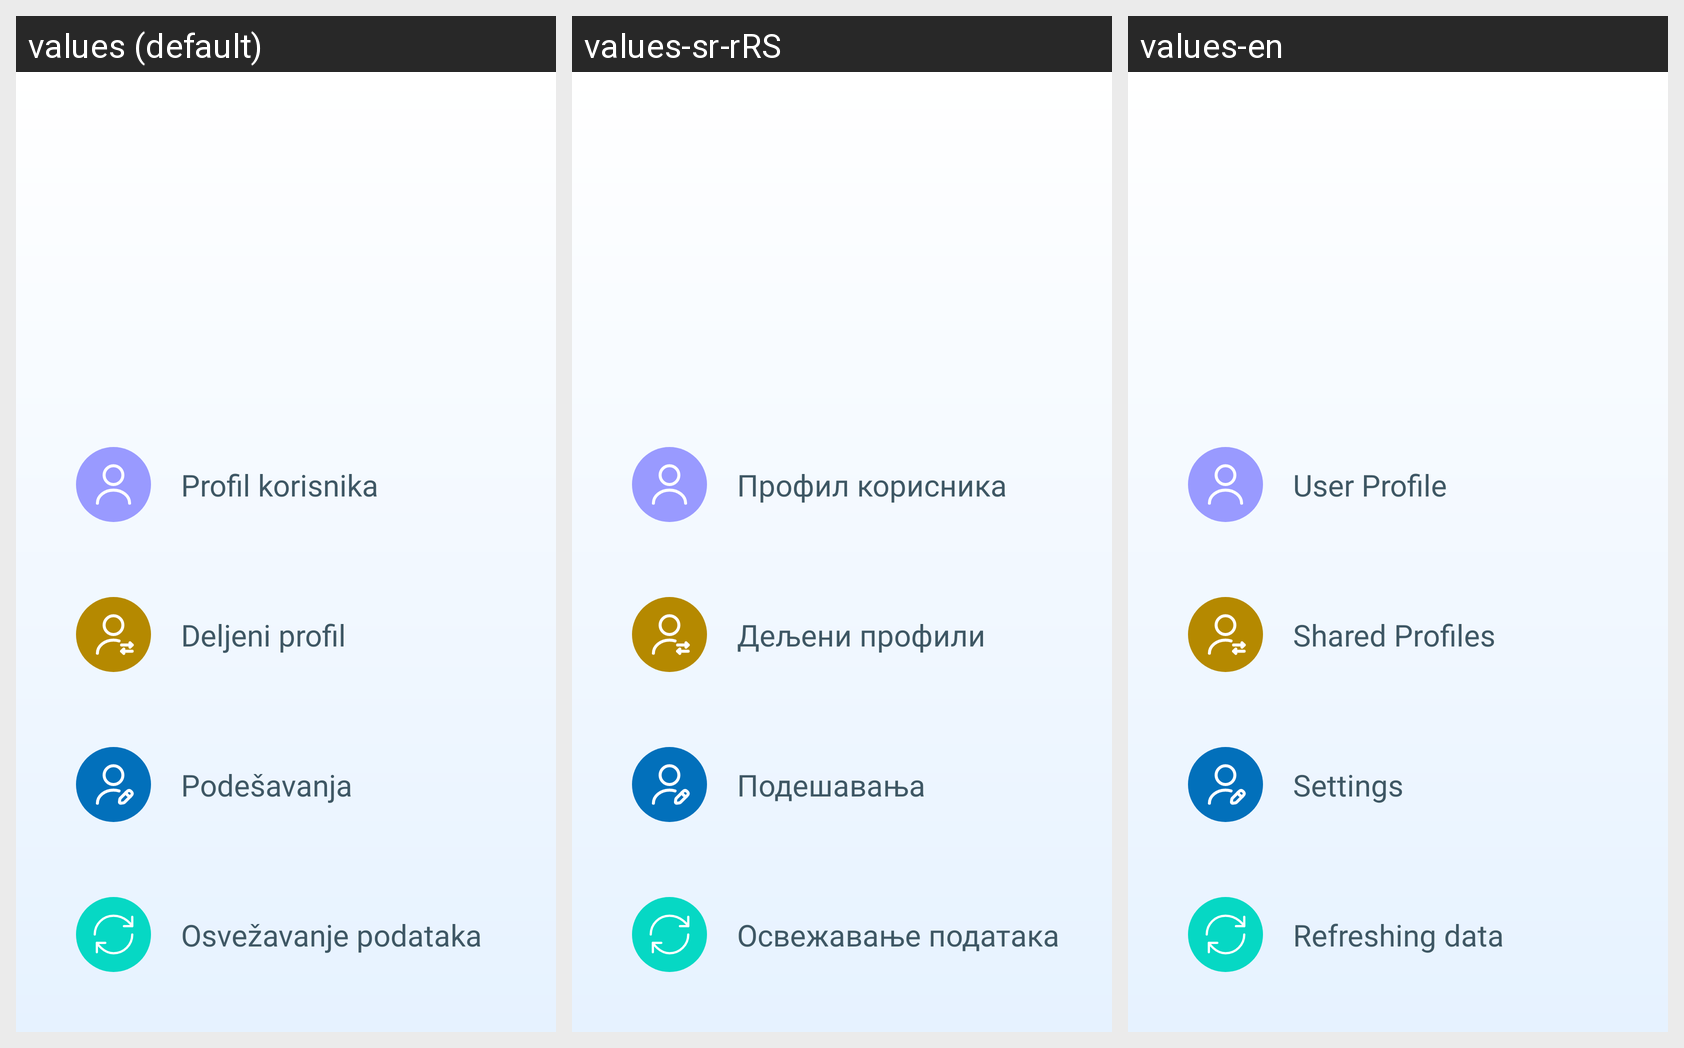

For this localized Android screen grid, give each drawn string resource with its value in every locale shown.
Android screen res/layout/fragment_bottom_sheet_profile_initial.xml rendered under 3 locales, left to right: values (default), values-sr-rRS, values-en. Device: Nexus 5 (rendered at 1080×1920; each locale shown at half size, 540×960, under a caption strip naming it); theme Theme.E_Zdravlje.
Strings drawn on this screen, with the default value and each locale's value (text and hints the layout hard-codes, and strings that could not be matched under every locale, appear in the picture but are not listed):

fragment_bottom_sheet_profile_initial_user_profile_label_btn
  values: Profil korisnika
  values-sr-rRS: Профил корисника
  values-en: User Profile

fragment_bottom_sheet_profile_initial_shared_profile_label_btn
  values: Deljeni profil
  values-sr-rRS: Дељени профили
  values-en: Shared Profiles

fragment_bottom_sheet_profile_settings_label_btn
  values: Podešavanja
  values-sr-rRS: Подешавања
  values-en: Settings

fragment_bottom_sheet_profile_settings_sink
  values: Osvežavanje podataka
  values-sr-rRS: Освежавање података
  values-en: Refreshing data
